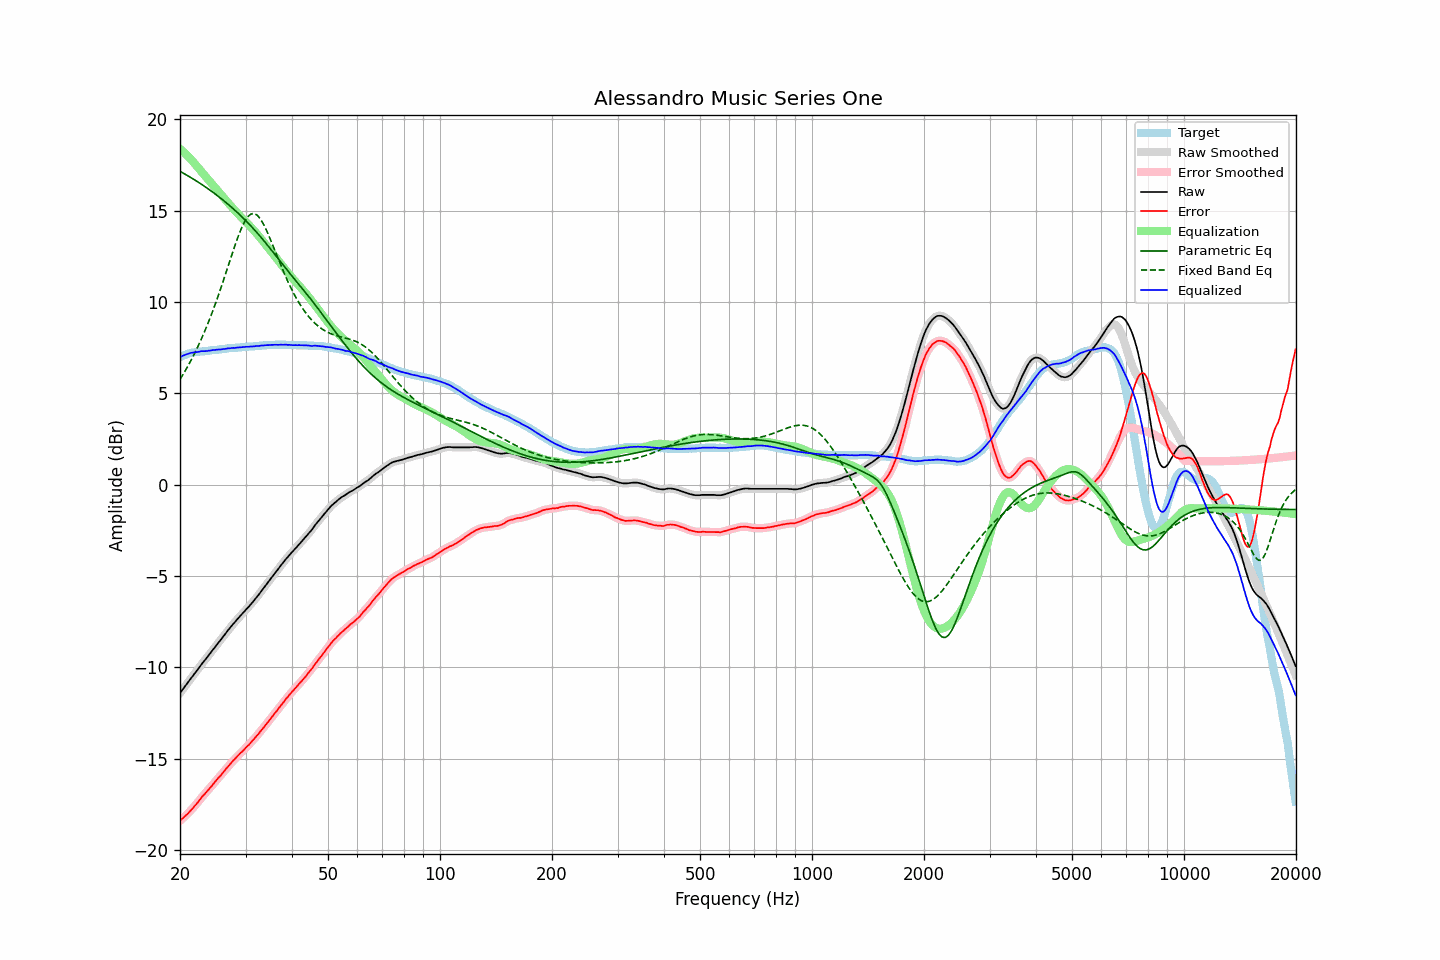

The file beside this chart, header and first rows:
frequency, raw, error, smoothed, error_smoothed, equalization, parametric_eq, fixed_band_eq, equalized_raw, equalized_smoothed, target
20.00, -11.40, -18.39, -11.40, -18.39, 18.39, 17.15, 5.76, 6.98, 6.99, 6.99
20.20, -11.28, -18.31, -11.28, -18.31, 18.31, 17.11, 5.91, 7.03, 7.03, 7.03
20.40, -11.16, -18.23, -11.16, -18.23, 18.23, 17.06, 6.05, 7.07, 7.07, 7.07
20.61, -11.05, -18.14, -11.05, -18.15, 18.15, 17.01, 6.20, 7.11, 7.11, 7.10
20.81, -10.93, -18.07, -10.93, -18.07, 18.07, 16.96, 6.35, 7.14, 7.14, 7.14
21.02, -10.81, -17.99, -10.81, -17.98, 17.98, 16.90, 6.51, 7.17, 7.17, 7.18
21.23, -10.69, -17.89, -10.69, -17.89, 17.89, 16.85, 6.67, 7.20, 7.19, 7.20
21.44, -10.57, -17.79, -10.58, -17.79, 17.79, 16.80, 6.83, 7.22, 7.22, 7.22
21.66, -10.46, -17.70, -10.46, -17.70, 17.70, 16.75, 7.00, 7.23, 7.24, 7.24
21.87, -10.34, -17.59, -10.34, -17.60, 17.59, 16.69, 7.18, 7.25, 7.25, 7.25
22.09, -10.23, -17.50, -10.23, -17.50, 17.49, 16.64, 7.36, 7.26, 7.26, 7.27
22.31, -10.11, -17.39, -10.11, -17.39, 17.38, 16.58, 7.54, 7.27, 7.27, 7.28
22.54, -9.99, -17.28, -9.99, -17.28, 17.28, 16.53, 7.73, 7.28, 7.29, 7.29
22.76, -9.86, -17.16, -9.87, -17.16, 17.17, 16.47, 7.92, 7.31, 7.30, 7.30
22.99, -9.75, -17.05, -9.76, -17.06, 17.07, 16.41, 8.12, 7.31, 7.31, 7.30
23.22, -9.65, -16.96, -9.65, -16.96, 16.96, 16.35, 8.33, 7.31, 7.31, 7.31
23.45, -9.54, -16.86, -9.54, -16.86, 16.86, 16.29, 8.53, 7.32, 7.32, 7.32
23.69, -9.43, -16.76, -9.43, -16.76, 16.76, 16.23, 8.75, 7.32, 7.32, 7.33
23.92, -9.31, -16.65, -9.32, -16.66, 16.65, 16.17, 8.97, 7.34, 7.34, 7.34
24.16, -9.20, -16.56, -9.20, -16.56, 16.55, 16.10, 9.19, 7.35, 7.35, 7.36
24.40, -9.08, -16.46, -9.09, -16.45, 16.45, 16.04, 9.42, 7.37, 7.36, 7.38
24.65, -8.97, -16.34, -8.97, -16.35, 16.35, 15.97, 9.66, 7.37, 7.37, 7.37
24.89, -8.86, -16.24, -8.86, -16.24, 16.24, 15.91, 9.90, 7.38, 7.39, 7.38
25.14, -8.74, -16.13, -8.74, -16.13, 16.14, 15.84, 10.15, 7.40, 7.39, 7.39
25.39, -8.63, -16.03, -8.63, -16.03, 16.03, 15.77, 10.40, 7.40, 7.40, 7.40
25.65, -8.52, -15.94, -8.52, -15.93, 15.93, 15.71, 10.66, 7.41, 7.41, 7.42
25.91, -8.42, -15.83, -8.41, -15.83, 15.83, 15.64, 10.91, 7.41, 7.41, 7.42
26.16, -8.29, -15.72, -8.30, -15.73, 15.72, 15.56, 11.18, 7.43, 7.43, 7.43
26.43, -8.18, -15.62, -8.18, -15.62, 15.62, 15.49, 11.44, 7.43, 7.44, 7.44
26.69, -8.06, -15.51, -8.06, -15.52, 15.52, 15.42, 11.71, 7.45, 7.45, 7.45
26.96, -7.94, -15.41, -7.95, -15.42, 15.41, 15.35, 11.98, 7.47, 7.46, 7.47
27.23, -7.84, -15.32, -7.84, -15.31, 15.31, 15.27, 12.25, 7.47, 7.47, 7.48
27.50, -7.73, -15.21, -7.73, -15.21, 15.21, 15.19, 12.52, 7.48, 7.48, 7.48
27.77, -7.62, -15.10, -7.63, -15.11, 15.12, 15.12, 12.79, 7.49, 7.49, 7.48
28.05, -7.53, -15.03, -7.52, -15.02, 15.02, 15.04, 13.05, 7.49, 7.50, 7.50
28.33, -7.42, -14.92, -7.43, -14.93, 14.93, 14.96, 13.30, 7.51, 7.50, 7.50
28.62, -7.32, -14.83, -7.33, -14.83, 14.84, 14.88, 13.55, 7.51, 7.51, 7.51
28.90, -7.23, -14.75, -7.23, -14.74, 14.75, 14.79, 13.77, 7.51, 7.52, 7.52
29.19, -7.13, -14.65, -7.13, -14.66, 14.66, 14.71, 13.99, 7.52, 7.52, 7.52
29.48, -7.03, -14.58, -7.04, -14.57, 14.57, 14.62, 14.19, 7.54, 7.53, 7.55
29.78, -6.94, -14.48, -6.94, -14.48, 14.48, 14.54, 14.37, 7.54, 7.54, 7.54
30.08, -6.83, -14.38, -6.84, -14.39, 14.39, 14.45, 14.51, 7.56, 7.55, 7.55
30.38, -6.74, -14.29, -6.75, -14.30, 14.30, 14.36, 14.65, 7.55, 7.55, 7.55
30.68, -6.65, -14.22, -6.65, -14.21, 14.21, 14.27, 14.73, 7.55, 7.56, 7.57
30.99, -6.54, -14.11, -6.55, -14.12, 14.11, 14.17, 14.81, 7.57, 7.56, 7.57
31.30, -6.44, -14.01, -6.44, -14.02, 14.02, 14.08, 14.83, 7.57, 7.57, 7.57
31.61, -6.34, -13.92, -6.34, -13.91, 13.92, 13.98, 14.84, 7.57, 7.58, 7.58
31.93, -6.22, -13.81, -6.23, -13.82, 13.82, 13.89, 14.80, 7.59, 7.58, 7.59
32.24, -6.12, -13.71, -6.12, -13.72, 13.71, 13.79, 14.75, 7.59, 7.59, 7.59
32.57, -6.01, -13.62, -6.01, -13.61, 13.61, 13.69, 14.66, 7.60, 7.60, 7.61
32.89, -5.89, -13.50, -5.89, -13.50, 13.50, 13.58, 14.55, 7.61, 7.61, 7.61
33.22, -5.77, -13.39, -5.78, -13.40, 13.40, 13.48, 14.40, 7.62, 7.62, 7.62
33.55, -5.66, -13.29, -5.66, -13.28, 13.29, 13.37, 14.25, 7.63, 7.63, 7.63
33.89, -5.54, -13.18, -5.54, -13.18, 13.18, 13.27, 14.07, 7.63, 7.64, 7.64
34.23, -5.42, -13.06, -5.43, -13.07, 13.07, 13.16, 13.89, 7.64, 7.64, 7.64
34.57, -5.31, -12.96, -5.31, -12.96, 12.96, 13.05, 13.68, 7.64, 7.65, 7.65
34.92, -5.19, -12.84, -5.19, -12.84, 12.84, 12.94, 13.48, 7.65, 7.65, 7.65
35.27, -5.07, -12.73, -5.08, -12.73, 12.73, 12.83, 13.26, 7.66, 7.65, 7.66
35.62, -4.96, -12.62, -4.96, -12.62, 12.62, 12.72, 13.04, 7.66, 7.66, 7.66
35.97, -4.84, -12.50, -4.85, -12.51, 12.51, 12.60, 12.82, 7.67, 7.66, 7.66
... 635 more rows
